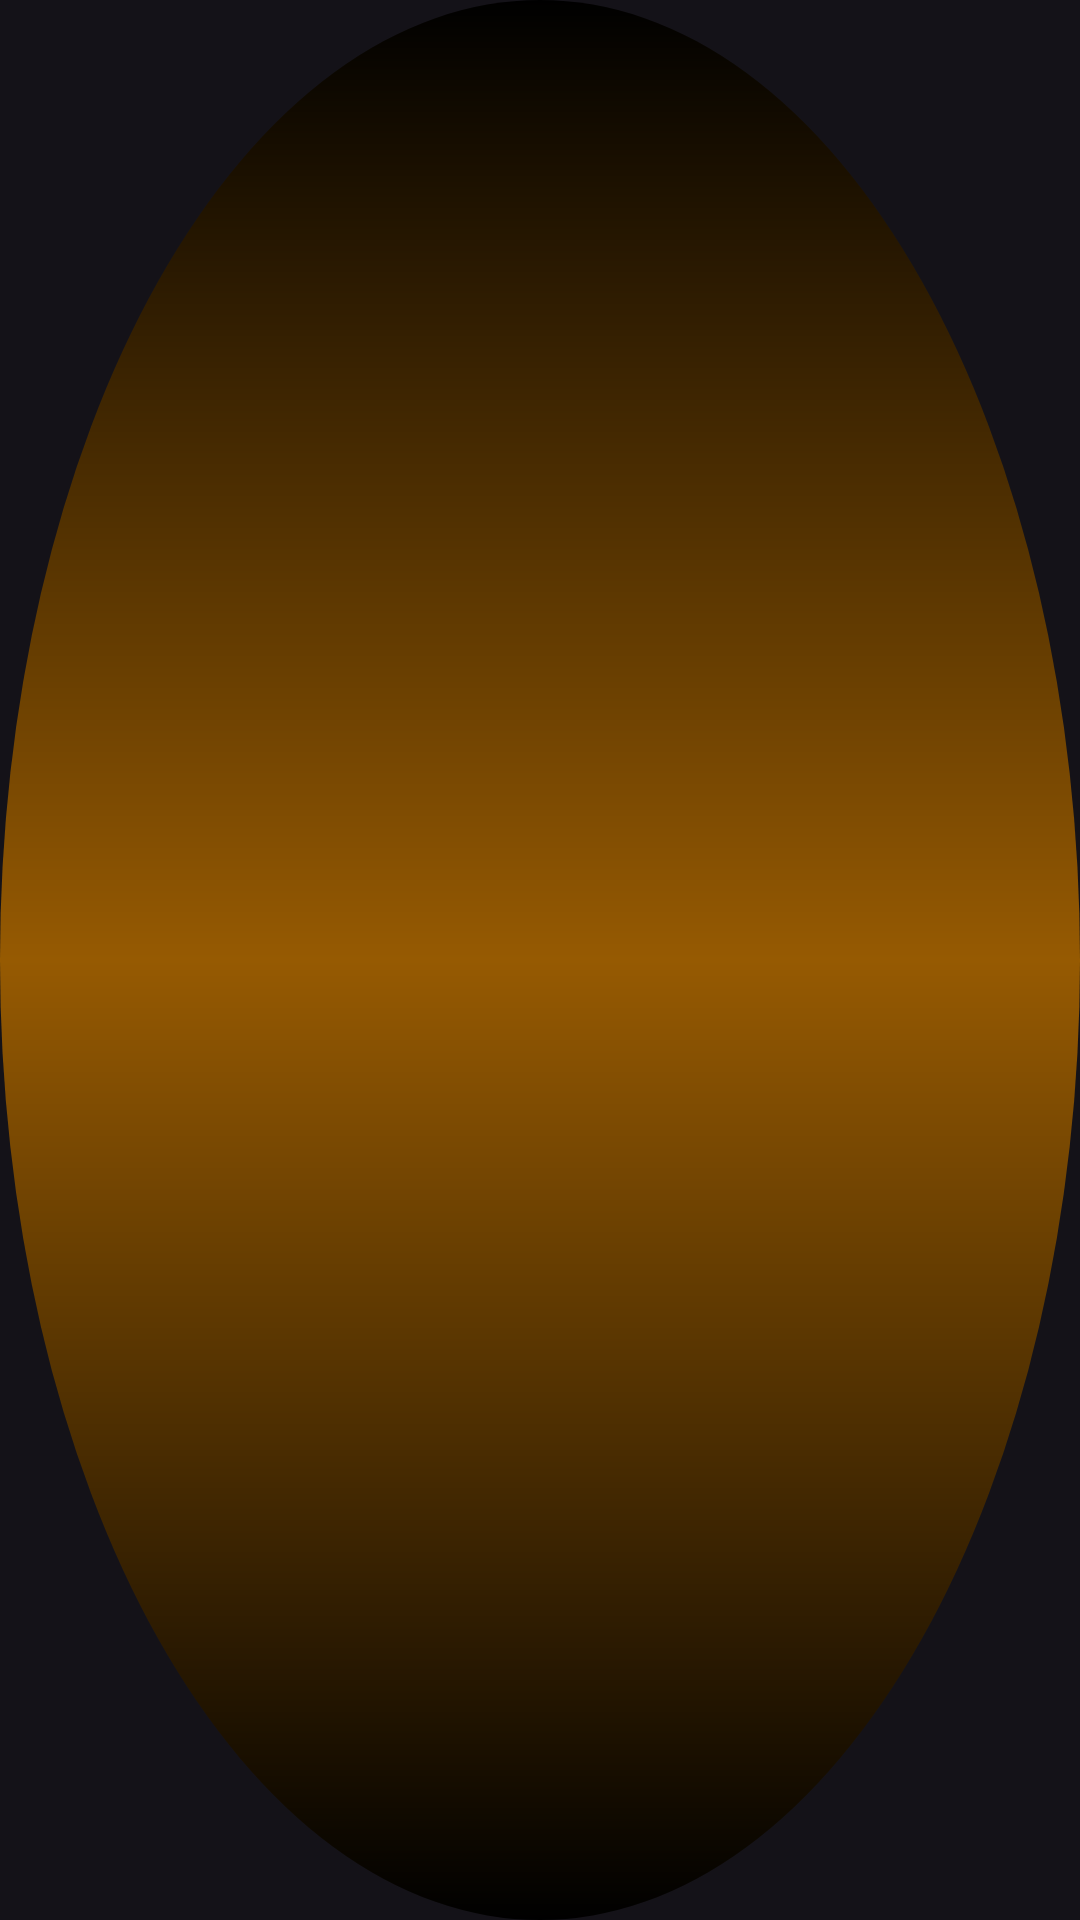

The Android layout XML behind this screen, and the referenced resources:
<!-- AndroidManifest.xml: application theme Theme.QuizAppVersionOne -->
<!-- res/layout/round_number_button.xml -->
<?xml version="1.0" encoding="utf-8"?>
<TextView xmlns:android="http://schemas.android.com/apk/res/android"
    xmlns:app="http://schemas.android.com/apk/res-auto"
    xmlns:tools="http://schemas.android.com/tools"
    android:layout_width="60dp"
    android:layout_height="60dp"
    android:background="@drawable/bg_round_orange"
    android:fontFamily="@font/goldman_bold"
    android:gravity="center"
    android:paddingTop="5dp"
    android:layout_marginEnd="6dp"
    tools:text="1"
    android:textAlignment="center"
    android:textColor="@color/white"
    android:textSize="@dimen/round_btn_text_size" />
<!-- resources referenced by this layout -->
<resources>
  <color name="white">#FFFFFFFF</color>
  <dimen name="round_btn_text_size">32sp</dimen>
  <!-- drawable bg_round_orange (drawable) -->
  <?xml version="1.0" encoding="utf-8"?>
  <shape xmlns:android="http://schemas.android.com/apk/res/android"
      android:shape="oval">
      <gradient
          android:type="linear"
          android:angle="1"
          android:startColor="@color/black"
          android:centerColor="@color/orange"
          android:endColor="@color/black"/>
  
  </shape>
  <style name="Theme.QuizAppVersionOne" parent="Base.Theme.QuizAppVersionOne" />
  <color name="black">#FF000000</color>
  <color name="orange">#965A02</color>
  <style name="Base.Theme.QuizAppVersionOne" parent="Theme.Material3.Dark.NoActionBar">
          <item name="android:statusBarColor">@color/black</item>
          <item name="android:windowLightStatusBar">false</item>
      </style>
</resources>
